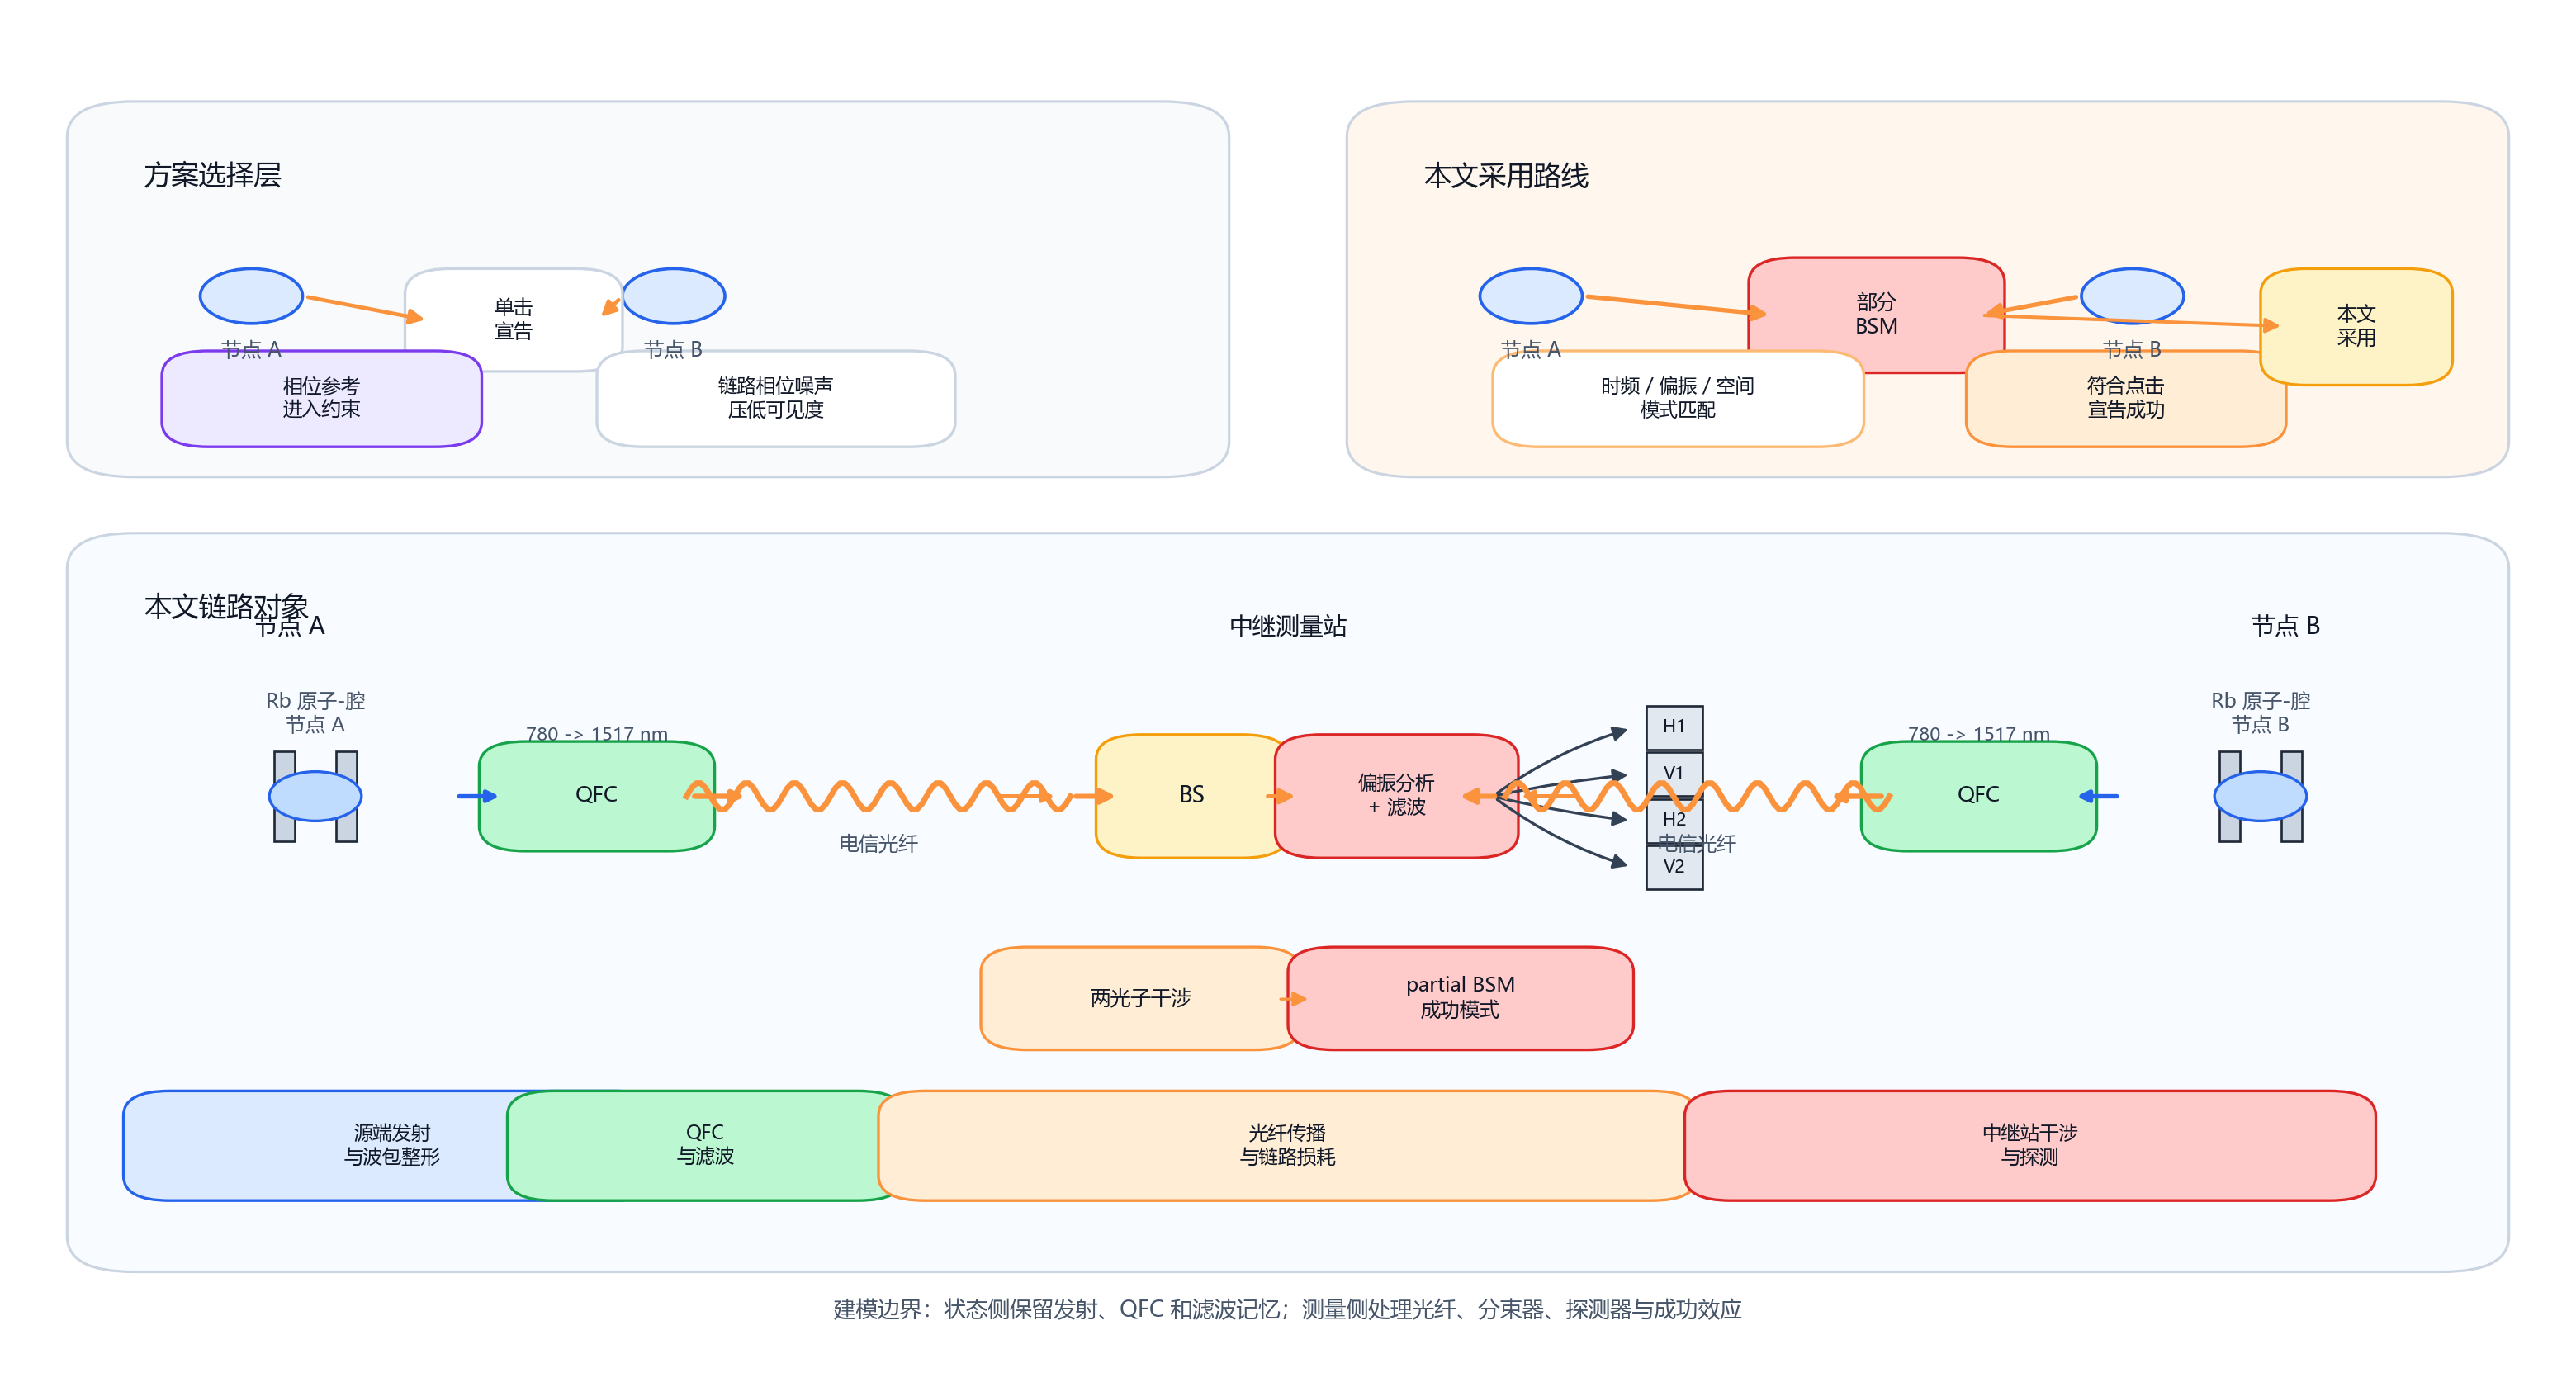

The Python source for this figure:
import math
import pathlib

import matplotlib.pyplot as plt
from matplotlib.patches import Circle, FancyArrowPatch, FancyBboxPatch, Rectangle


EDGE = "#1f2937"
TEXT = "#111827"
MUTED = "#475569"
BLUE = "#dbeafe"
BLUE_DARK = "#2563eb"
GREEN = "#bbf7d0"
GREEN_DARK = "#16a34a"
ORANGE = "#fb923c"
ORANGE_LIGHT = "#ffedd5"
RED = "#fecaca"
RED_DARK = "#dc2626"
PURPLE = "#ede9fe"
PURPLE_DARK = "#7c3aed"
GRAY = "#f8fafc"


def _setup_fonts() -> None:
    plt.rcParams.update(
        {
            "font.family": "sans-serif",
            "font.sans-serif": [
                "Microsoft YaHei",
                "SimHei",
                "SimSun",
                "Noto Sans CJK SC",
                "Source Han Sans SC",
                "Arial Unicode MS",
                "DejaVu Sans",
            ],
            "axes.unicode_minus": False,
        }
    )


def _box(
    ax,
    x: float,
    y: float,
    w: float,
    h: float,
    text: str,
    *,
    fc: str = GRAY,
    ec: str = EDGE,
    fontsize: float = 8.0,
    lw: float = 1.0,
    radius: float = 0.018,
) -> tuple[float, float, float, float]:
    patch = FancyBboxPatch(
        (x, y),
        w,
        h,
        boxstyle=f"round,pad=0.010,rounding_size={radius}",
        facecolor=fc,
        edgecolor=ec,
        linewidth=lw,
    )
    ax.add_patch(patch)
    ax.text(x + w / 2, y + h / 2, text, ha="center", va="center", fontsize=fontsize, color=TEXT)
    return (x, y, w, h)


def _arrow(
    ax,
    p0: tuple[float, float],
    p1: tuple[float, float],
    *,
    color: str = MUTED,
    lw: float = 1.15,
    rad: float = 0.0,
    ms: float = 11.0,
    style: str = "-|>",
) -> None:
    ax.add_patch(
        FancyArrowPatch(
            p0,
            p1,
            arrowstyle=style,
            mutation_scale=ms,
            linewidth=lw,
            color=color,
            connectionstyle=f"arc3,rad={rad}",
        )
    )


def _section(ax, x: float, y: float, w: float, h: float, title: str, fc: str) -> None:
    patch = FancyBboxPatch(
        (x, y),
        w,
        h,
        boxstyle="round,pad=0.012,rounding_size=0.026",
        facecolor=fc,
        edgecolor="#cbd5e1",
        linewidth=0.95,
    )
    ax.add_patch(patch)
    ax.text(x + 0.018, y + h - 0.032, title, ha="left", va="top", fontsize=10.0, color=TEXT)


def _node_icon(ax, x: float, y: float, label: str, *, small: bool = False) -> tuple[float, float]:
    r = 0.020 if small else 0.026
    ax.add_patch(Circle((x, y), r, facecolor=BLUE, edgecolor=BLUE_DARK, linewidth=1.1))
    ax.text(x, y - (0.040 if small else 0.050), label, ha="center", va="center", fontsize=7.3, color=MUTED)
    return (x, y)


def _detector(ax, x: float, y: float, label: str) -> None:
    ax.add_patch(Rectangle((x, y), 0.022, 0.032, facecolor="#e2e8f0", edgecolor=EDGE, linewidth=0.8))
    ax.text(x + 0.011, y + 0.016, label, ha="center", va="center", fontsize=6.3, color=TEXT)


def _cavity(ax, x: float, y: float) -> None:
    ax.add_patch(Rectangle((x - 0.016, y - 0.033), 0.008, 0.066, facecolor="#cbd5e1", edgecolor=EDGE, linewidth=0.8))
    ax.add_patch(Rectangle((x + 0.008, y - 0.033), 0.008, 0.066, facecolor="#cbd5e1", edgecolor=EDGE, linewidth=0.8))
    ax.add_patch(Circle((x, y), 0.018, facecolor="#bfdbfe", edgecolor=BLUE_DARK, linewidth=1.0))


def _qfc(ax, x: float, y: float, *, direction: str = "right") -> None:
    _box(ax, x - 0.036, y - 0.030, 0.072, 0.060, "QFC", fc=GREEN, ec=GREEN_DARK, fontsize=7.8)
    if direction == "right":
        _arrow(ax, (x - 0.056, y), (x - 0.036, y), color=BLUE_DARK, lw=1.6, ms=8.5)
        _arrow(ax, (x + 0.036, y), (x + 0.060, y), color=ORANGE, lw=1.9, ms=8.5)
    else:
        _arrow(ax, (x + 0.056, y), (x + 0.036, y), color=BLUE_DARK, lw=1.6, ms=8.5)
        _arrow(ax, (x - 0.036, y), (x - 0.060, y), color=ORANGE, lw=1.9, ms=8.5)
    ax.text(x, y + 0.044, "780 -> 1517 nm", fontsize=6.7, ha="center", va="center", color=MUTED)


def _fiber(ax, x0: float, x1: float, y: float, *, label: str, direction: str) -> None:
    xs = [x0 + (x1 - x0) * i / 80 for i in range(81)]
    ys = [y + 0.010 * math.sin(i * math.pi / 5) for i in range(81)]
    ax.plot(xs, ys, color=ORANGE, linewidth=2.1)
    if direction == "right":
        _arrow(ax, (x1 - 0.030, y), (x1 - 0.004, y), color=ORANGE, lw=1.5, ms=8.5)
    else:
        _arrow(ax, (x0 + 0.030, y), (x0 + 0.004, y), color=ORANGE, lw=1.5, ms=8.5)
    ax.text((x0 + x1) / 2, y - 0.035, label, ha="center", va="center", fontsize=7.2, color=MUTED)


def _top_panel(ax) -> None:
    _section(ax, 0.035, 0.670, 0.430, 0.250, "方案选择层", "#f8fafc")
    _section(ax, 0.535, 0.670, 0.430, 0.250, "本文采用路线", "#fff7ed")

    _node_icon(ax, 0.095, 0.790, "节点 A", small=True)
    _node_icon(ax, 0.260, 0.790, "节点 B", small=True)
    _box(ax, 0.165, 0.745, 0.065, 0.055, "单击\n宣告", fc="#ffffff", ec="#cbd5e1", fontsize=7.1)
    _arrow(ax, (0.115, 0.790), (0.165, 0.772), color=ORANGE, lw=1.4)
    _arrow(ax, (0.240, 0.790), (0.230, 0.772), color=ORANGE, lw=1.4)
    _box(ax, 0.070, 0.690, 0.105, 0.050, "相位参考\n进入约束", fc=PURPLE, ec=PURPLE_DARK, fontsize=7.1)
    _box(ax, 0.240, 0.690, 0.120, 0.050, "链路相位噪声\n压低可见度", fc="#ffffff", ec="#cbd5e1", fontsize=7.0)

    _node_icon(ax, 0.595, 0.790, "节点 A", small=True)
    _node_icon(ax, 0.830, 0.790, "节点 B", small=True)
    bsm = _box(ax, 0.690, 0.744, 0.080, 0.064, "部分\nBSM", fc=RED, ec=RED_DARK, fontsize=7.4)
    _arrow(ax, (0.615, 0.790), (bsm[0], 0.776), color=ORANGE, lw=1.6)
    _arrow(ax, (0.810, 0.790), (bsm[0] + bsm[2], 0.776), color=ORANGE, lw=1.6)
    _box(ax, 0.590, 0.690, 0.125, 0.050, "时频 / 偏振 / 空间\n模式匹配", fc="#ffffff", ec="#fdba74", fontsize=6.9)
    _box(ax, 0.775, 0.690, 0.105, 0.050, "符合点击\n宣告成功", fc=ORANGE_LIGHT, ec=ORANGE, fontsize=7.1)
    _box(ax, 0.890, 0.735, 0.055, 0.065, "本文\n采用", fc="#fef3c7", ec="#f59e0b", fontsize=7.2)
    _arrow(ax, (0.770, 0.776), (0.890, 0.768), color=ORANGE, lw=1.2)


def _bottom_panel(ax) -> None:
    _section(ax, 0.035, 0.090, 0.930, 0.515, "本文链路对象", "#f8fbff")

    ax.text(0.110, 0.548, "节点 A", ha="center", va="center", fontsize=8.6, color=TEXT)
    ax.text(0.890, 0.548, "节点 B", ha="center", va="center", fontsize=8.6, color=TEXT)
    ax.text(0.500, 0.548, "中继测量站", ha="center", va="center", fontsize=8.6, color=TEXT)

    for x, side in ((0.120, "A"), (0.880, "B")):
        _cavity(ax, x, 0.425)
        ax.text(x, 0.485, f"Rb 原子-腔\n节点 {side}", ha="center", va="center", fontsize=7.2, color=MUTED)
        _qfc(ax, x + (0.110 if side == "A" else -0.110), 0.425, direction=("right" if side == "A" else "left"))

    _fiber(ax, 0.265, 0.415, 0.425, label="电信光纤", direction="right")
    _fiber(ax, 0.585, 0.735, 0.425, label="电信光纤", direction="left")

    _box(ax, 0.435, 0.390, 0.055, 0.070, "BS", fc="#fef3c7", ec="#f59e0b", fontsize=8.0)
    _box(ax, 0.505, 0.390, 0.075, 0.070, "偏振分析\n+ 滤波", fc=RED, ec=RED_DARK, fontsize=7.0)
    _arrow(ax, (0.415, 0.425), (0.435, 0.425), color=ORANGE, lw=1.8)
    _arrow(ax, (0.565, 0.425), (0.585, 0.425), color=ORANGE, lw=1.8, style="<|-")
    _arrow(ax, (0.490, 0.425), (0.505, 0.425), color=ORANGE, lw=1.5)

    for i, (dy, label) in enumerate(((0.050, "H1"), (0.016, "V1"), (-0.018, "H2"), (-0.052, "V2"))):
        _arrow(ax, (0.580, 0.425), (0.635, 0.425 + dy), color="#334155", lw=1.0, rad=(i - 1.5) * 0.06)
        _detector(ax, 0.640, 0.409 + dy, label)

    _box(ax, 0.390, 0.250, 0.105, 0.055, "两光子干涉", fc=ORANGE_LIGHT, ec=ORANGE, fontsize=7.4)
    _box(ax, 0.510, 0.250, 0.115, 0.055, "partial BSM\n成功模式", fc=RED, ec=RED_DARK, fontsize=7.2)
    _arrow(ax, (0.495, 0.277), (0.510, 0.277), color=ORANGE, lw=1.0)

    stage_y = 0.140
    stages = [
        (0.055, 0.190, "源端发射\n与波包整形", BLUE, BLUE_DARK),
        (0.205, 0.135, "QFC\n与滤波", GREEN, GREEN_DARK),
        (0.350, 0.300, "光纤传播\n与链路损耗", ORANGE_LIGHT, ORANGE),
        (0.665, 0.250, "中继站干涉\n与探测", RED, RED_DARK),
    ]
    for x, w, text, fc, ec in stages:
        _box(ax, x, stage_y, w, 0.060, text, fc=fc, ec=ec, fontsize=7.0)

    ax.text(
        0.500,
        0.050,
        "建模边界：状态侧保留发射、QFC 和滤波记忆；测量侧处理光纤、分束器、探测器与成功效应",
        ha="center",
        va="center",
        fontsize=8.0,
        color=MUTED,
    )


def main() -> None:
    _setup_fonts()
    fig, ax = plt.subplots(figsize=(13.0, 7.0), constrained_layout=True)
    ax.set_xlim(0.0, 1.0)
    ax.set_ylim(0.0, 1.0)
    ax.axis("off")

    _top_panel(ax)
    _bottom_panel(ax)

    out_path = pathlib.Path(__file__).with_suffix(".pdf")
    fig.savefig(out_path, dpi=240)
    fig.savefig(out_path.with_suffix(".png"), dpi=240)
    plt.close(fig)


if __name__ == "__main__":
    main()
